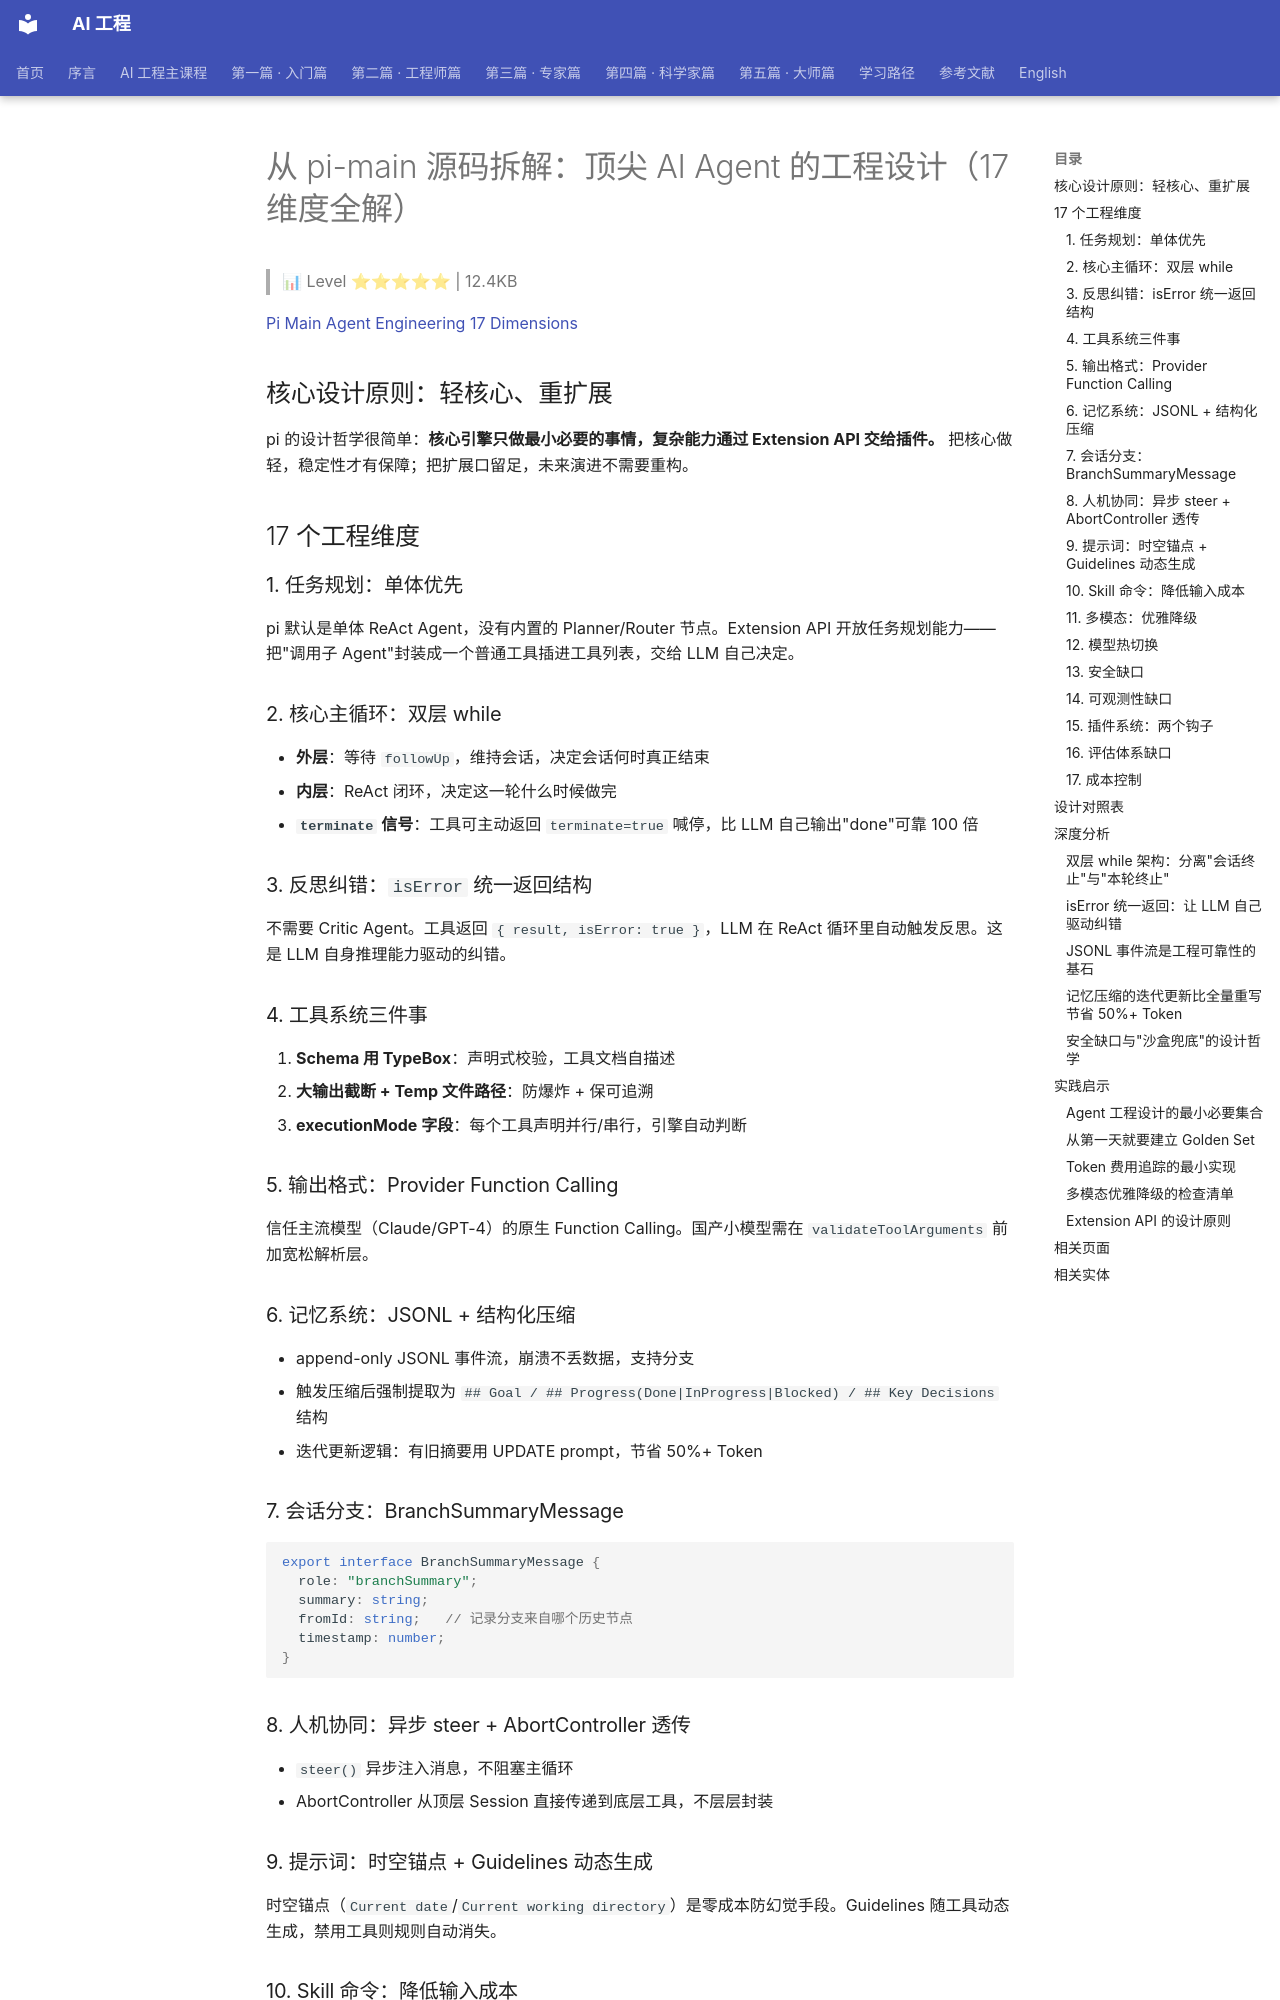

repository: QianJinGuo/wiki-book · page: ch04/397-pi-main-ai-agent-17.html · generator: mkdocs

# 从 pi-main 源码拆解：顶尖 AI Agent 的工程设计（17 维度全解）

> 📊 Level ⭐⭐⭐⭐⭐ | 12.4KB

[Pi Main Agent Engineering 17 Dimensions](https://mp.weixin.qq.com/s/h8HZyoyOOX2Aodfngq25FA)

## 核心设计原则：轻核心、重扩展
pi 的设计哲学很简单：**核心引擎只做最小必要的事情，复杂能力通过 Extension API 交给插件。** 把核心做轻，稳定性才有保障；把扩展口留足，未来演进不需要重构。

## 17 个工程维度
### 1. 任务规划：单体优先
pi 默认是单体 ReAct Agent，没有内置的 Planner/Router 节点。Extension API 开放任务规划能力——把"调用子 Agent"封装成一个普通工具插进工具列表，交给 LLM 自己决定。

### 2. 核心主循环：双层 while
- **外层**：等待 `followUp`，维持会话，决定会话何时真正结束
- **内层**：ReAct 闭环，决定这一轮什么时候做完
- **`terminate` 信号**：工具可主动返回 `terminate=true` 喊停，比 LLM 自己输出"done"可靠 100 倍

### 3. 反思纠错：`isError` 统一返回结构
不需要 Critic Agent。工具返回 `{ result, isError: true }`，LLM 在 ReAct 循环里自动触发反思。这是 LLM 自身推理能力驱动的纠错。

### 4. 工具系统三件事
1. **Schema 用 TypeBox**：声明式校验，工具文档自描述
2. **大输出截断 + Temp 文件路径**：防爆炸 + 保可追溯
3. **executionMode 字段**：每个工具声明并行/串行，引擎自动判断

### 5. 输出格式：Provider Function Calling
信任主流模型（Claude/GPT-4）的原生 Function Calling。国产小模型需在 `validateToolArguments` 前加宽松解析层。

### 6. 记忆系统：JSONL + 结构化压缩
- append-only JSONL 事件流，崩溃不丢数据，支持分支
- 触发压缩后强制提取为 `## Goal / ## Progress(Done|InProgress|Blocked) / ## Key Decisions` 结构
- 迭代更新逻辑：有旧摘要用 UPDATE prompt，节省 50%+ Token

### 7. 会话分支：BranchSummaryMessage
```typescript
export interface BranchSummaryMessage {
  role: "branchSummary";
  summary: string;
  fromId: string;   // 记录分支来自哪个历史节点
  timestamp: number;
}
```

### 8. 人机协同：异步 steer + AbortController 透传
- `steer()` 异步注入消息，不阻塞主循环
- AbortController 从顶层 Session 直接传递到底层工具，不层层封装

### 9. 提示词：时空锚点 + Guidelines 动态生成
时空锚点（`Current date`/`Current working directory`）是零成本防幻觉手段。Guidelines 随工具动态生成，禁用工具则规则自动消失。

### 10. Skill 命令：降低输入成本
`/skill:debug` → 自动展开为 Prompt 模板，包裹在 `<skill name="debug">` XML 标签中传给 LLM。

### 11. 多模态：优雅降级
```javascript
if (!model.input.includes("image")) {
  return "[Current model does not support images. The image will be omitted.]";
}
```

### 12. 模型热切换
模型切换事件写入 JSONL，确保重放一致性。自动重试覆盖 `/overloaded|rate.?limit|429|500|502|503|504|timeout/i`。

### 13. 安全缺口
**没有**：文件路径 Jail、命令白名单、敏感信息脱敏。pi 选择依赖沙盒执行环境（Docker）而不是在引擎层做假设。
